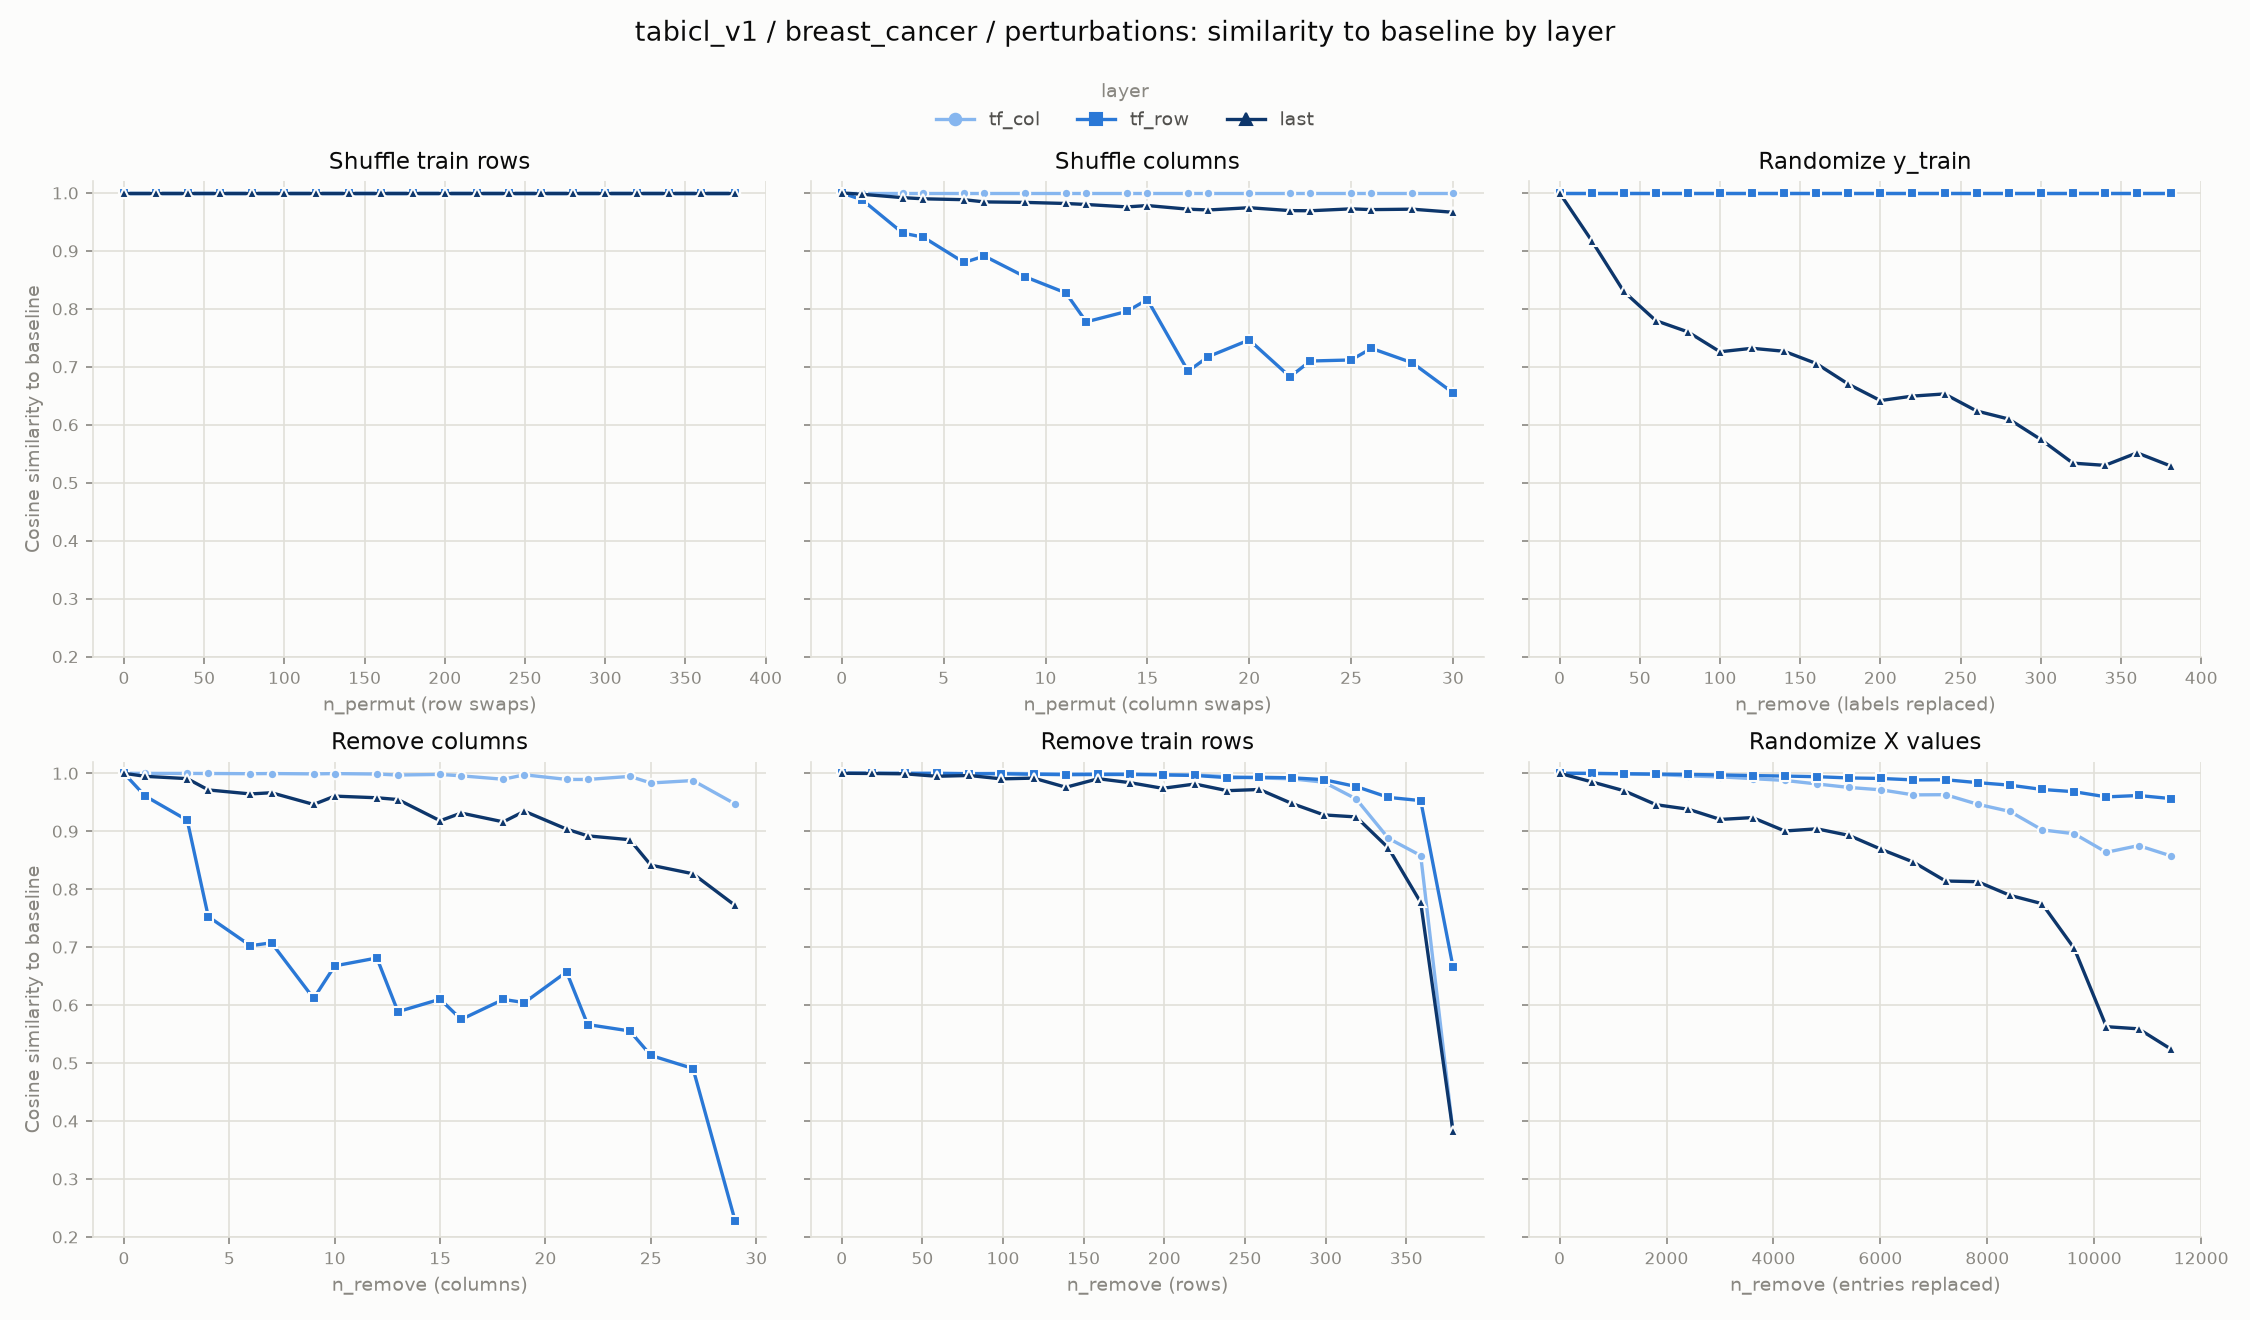

Source data for this figure (header and first rows):
experiment, layer, level, cosine_similarity
row_shuffle, tf_col, 0, 1.0
row_shuffle, tf_col, 20, 1.0
row_shuffle, tf_col, 40, 1.0
row_shuffle, tf_col, 60, 1.0
row_shuffle, tf_col, 80, 1.0
row_shuffle, tf_col, 100, 1.0
row_shuffle, tf_col, 120, 1.0
row_shuffle, tf_col, 140, 1.0
row_shuffle, tf_col, 160, 1.0
row_shuffle, tf_col, 180, 1.0
row_shuffle, tf_col, 200, 1.0
row_shuffle, tf_col, 220, 1.0
row_shuffle, tf_col, 240, 1.0
row_shuffle, tf_col, 260, 1.0
row_shuffle, tf_col, 280, 1.0
row_shuffle, tf_col, 300, 1.0
row_shuffle, tf_col, 320, 1.0
row_shuffle, tf_col, 340, 1.0
row_shuffle, tf_col, 360, 1.0
row_shuffle, tf_col, 381, 1.0
col_shuffle, tf_col, 0, 1.0
col_shuffle, tf_col, 1, 1.0
col_shuffle, tf_col, 3, 1.0
col_shuffle, tf_col, 4, 1.0
col_shuffle, tf_col, 6, 1.0
col_shuffle, tf_col, 7, 1.0
col_shuffle, tf_col, 9, 1.0
col_shuffle, tf_col, 11, 1.0
col_shuffle, tf_col, 12, 1.0
col_shuffle, tf_col, 14, 1.0
col_shuffle, tf_col, 15, 1.0
col_shuffle, tf_col, 17, 1.0
col_shuffle, tf_col, 18, 1.0
col_shuffle, tf_col, 20, 1.0
col_shuffle, tf_col, 22, 1.0
col_shuffle, tf_col, 23, 1.0
col_shuffle, tf_col, 25, 1.0
col_shuffle, tf_col, 26, 1.0
col_shuffle, tf_col, 28, 1.0
col_shuffle, tf_col, 30, 1.0
random_labels, tf_col, 0, 1.0
random_labels, tf_col, 20, 1.0
random_labels, tf_col, 40, 1.0
random_labels, tf_col, 60, 1.0
random_labels, tf_col, 80, 1.0
random_labels, tf_col, 100, 1.0
random_labels, tf_col, 120, 1.0
random_labels, tf_col, 140, 1.0
random_labels, tf_col, 160, 1.0
random_labels, tf_col, 180, 1.0
random_labels, tf_col, 200, 1.0
random_labels, tf_col, 220, 1.0
random_labels, tf_col, 240, 1.0
random_labels, tf_col, 260, 1.0
random_labels, tf_col, 280, 1.0
random_labels, tf_col, 300, 1.0
random_labels, tf_col, 320, 1.0
random_labels, tf_col, 340, 1.0
random_labels, tf_col, 360, 1.0
random_labels, tf_col, 381, 1.0
... 300 more rows
